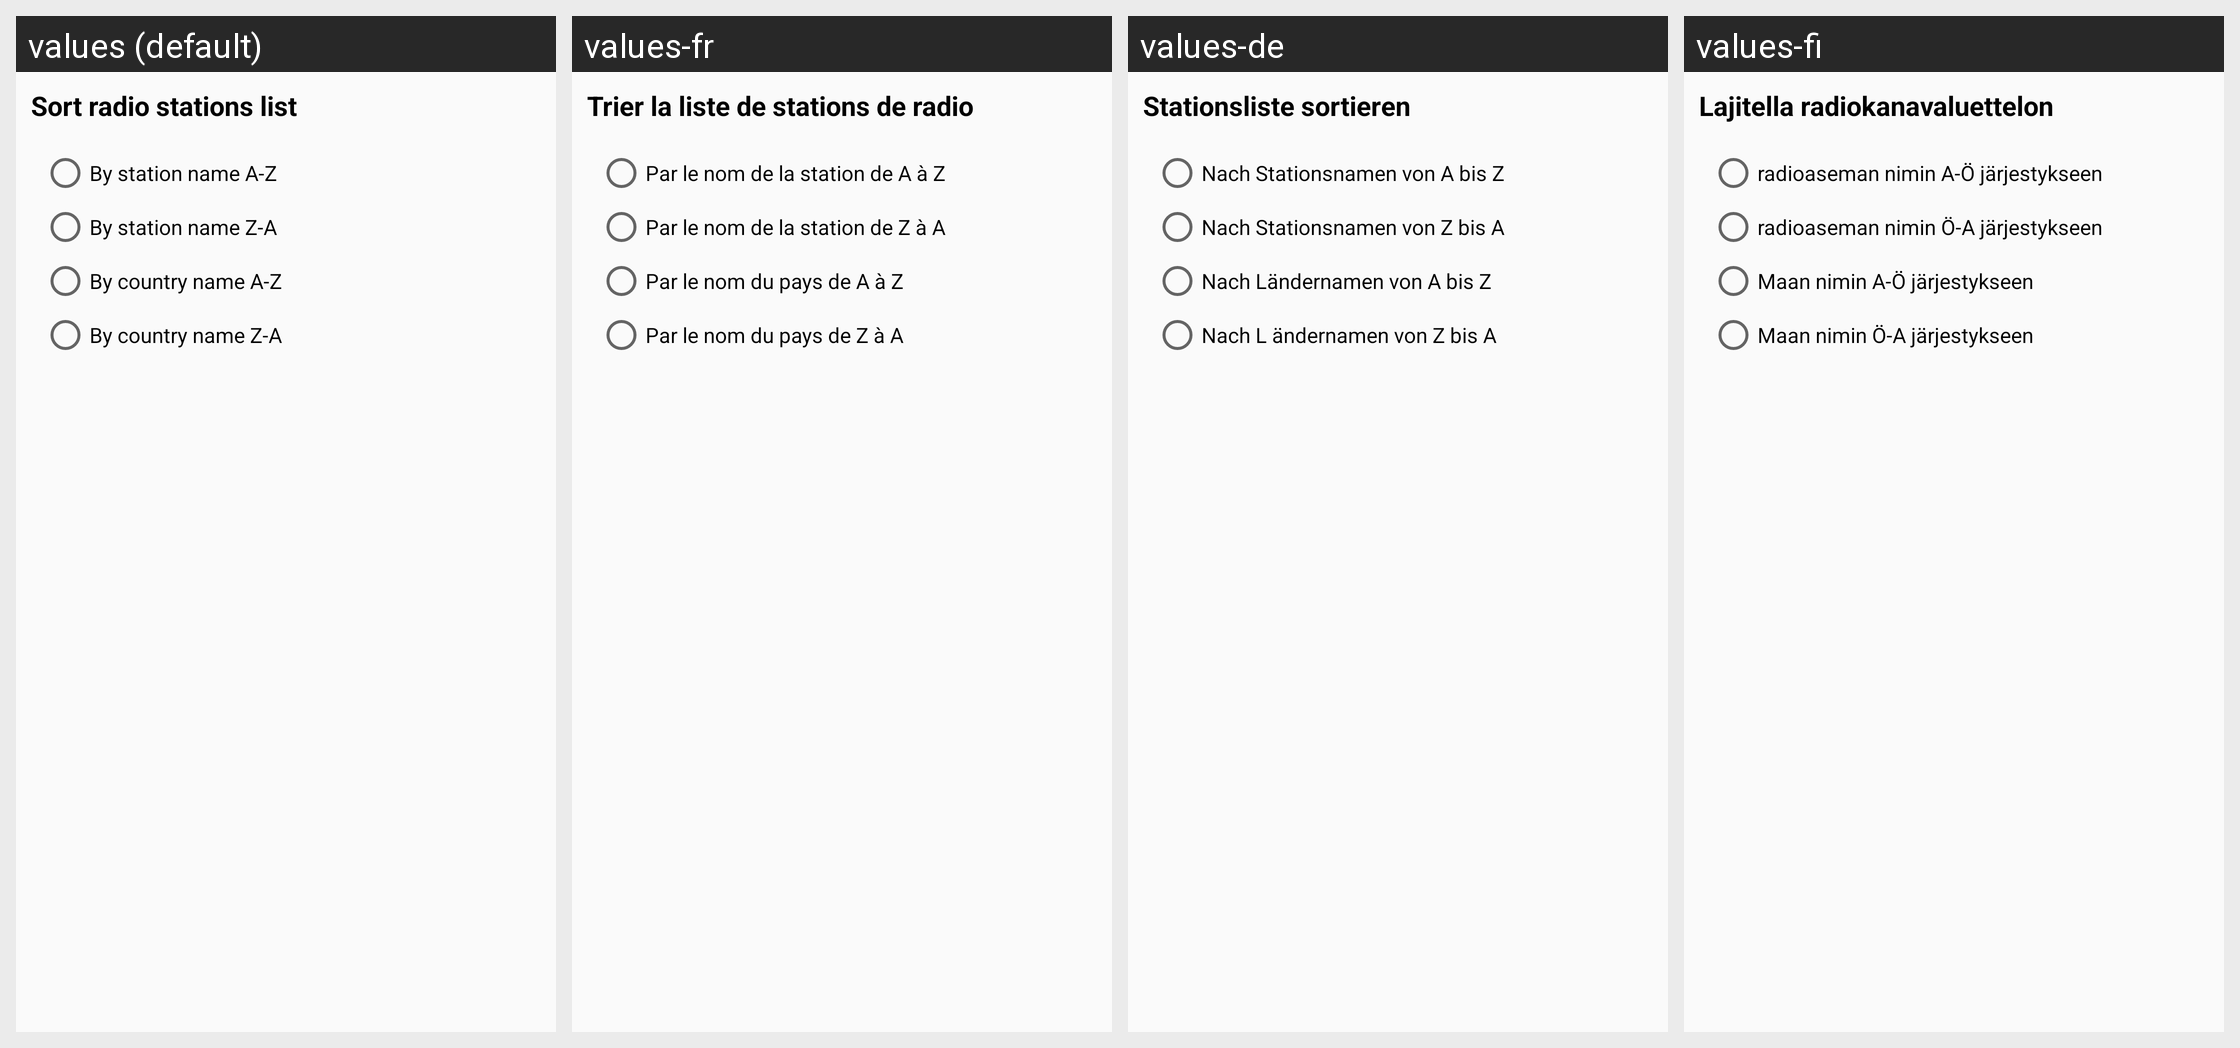

The same Android screen rendered under several of its app's locales, left to right. List the strings drawn on it with the default value and each locale's translation.
Android screen res/layout/dialog_sort.xml rendered under 4 locales, left to right: values (default), values-fr, values-de, values-fi. Device: Nexus 5 (rendered at 1080×1920; each locale shown at half size, 540×960, under a caption strip naming it); theme AppTheme.
Other locales in the repository, not shown: values-bg, values-cs, values-da, values-el, values-es, values-et, values-it, values-nb, values-nl, values-pl, values-ru, values-sv, values-uk.
Strings drawn on this screen, with the default value and each locale's value (text and hints the layout hard-codes, and strings that could not be matched under every locale, appear in the picture but are not listed):

settings_dialog_sort
  values: Sort radio stations list
  values-fr: Trier la liste de stations de radio
  values-de: Stationsliste sortieren
  values-fi: Lajitella radiokanavaluettelon

settings_dialog_sort_stations_az
  values: By station name A-Z
  values-fr: Par le nom de la station de A à Z
  values-de: Nach Stationsnamen von A bis Z
  values-fi: radioaseman nimin A-Ö järjestykseen

settings_dialog_sort_stations_za
  values: By station name Z-A
  values-fr: Par le nom de la station de Z à A
  values-de: Nach Stationsnamen von Z bis A
  values-fi: radioaseman nimin Ö-A järjestykseen

settings_dialog_sort_countries_az
  values: By country name A-Z
  values-fr: Par le nom du pays de A à Z
  values-de: Nach Ländernamen von A bis Z
  values-fi: Maan nimin A-Ö järjestykseen

settings_dialog_sort_countries_za
  values: By country name Z-A
  values-fr: Par le nom du pays de Z à A
  values-de: Nach L ändernamen von Z bis A
  values-fi: Maan nimin Ö-A järjestykseen
